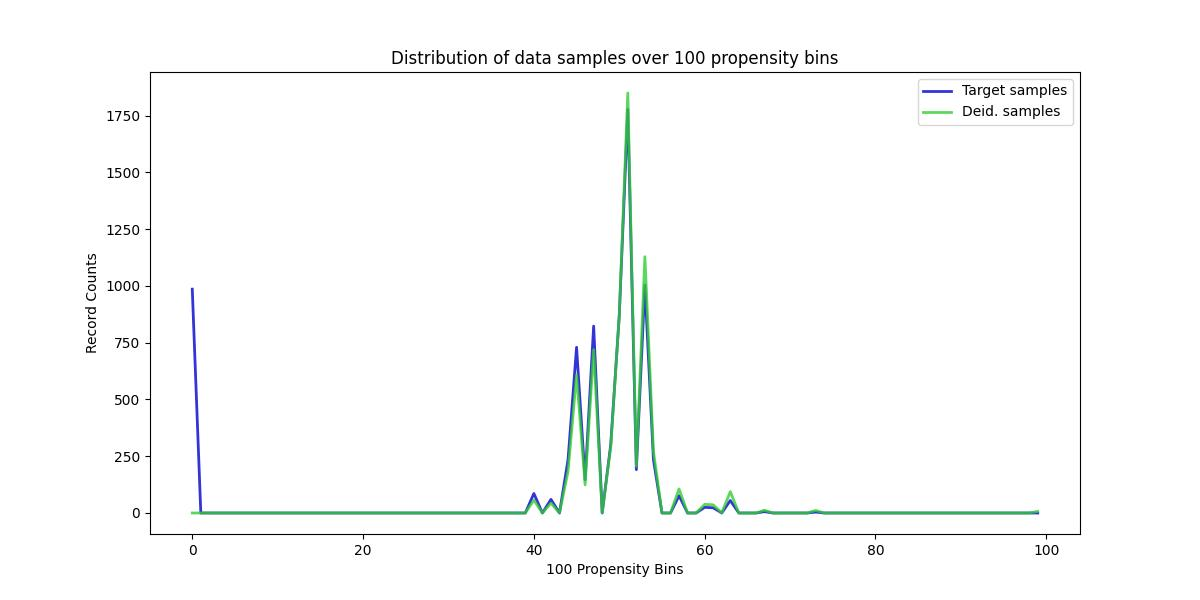

Source data for this figure (header and first rows):
, Target samples, Deid. samples
0, 986, 0
1, 0, 0
2, 0, 0
3, 0, 0
4, 0, 0
5, 0, 0
6, 0, 0
7, 0, 0
8, 0, 0
9, 0, 0
10, 0, 0
11, 0, 0
12, 0, 0
13, 0, 0
14, 0, 0
15, 0, 0
16, 0, 0
17, 0, 0
18, 0, 0
19, 0, 0
20, 0, 0
21, 0, 0
22, 0, 0
23, 0, 0
24, 0, 0
25, 0, 0
26, 0, 0
27, 0, 0
28, 0, 0
29, 0, 0
30, 0, 0
31, 0, 0
32, 0, 0
33, 0, 0
34, 0, 0
35, 0, 0
36, 0, 0
37, 0, 0
38, 0, 0
39, 0, 0
40, 86, 57
41, 0, 0
42, 60, 44
43, 0, 0
44, 234, 183
45, 730, 609
46, 146, 124
47, 823, 720
48, 0, 0
49, 301, 290
50, 870, 870
51, 1778, 1850
52, 191, 206
53, 1005, 1129
54, 235, 272
55, 0, 0
56, 0, 0
57, 76, 106
58, 0, 0
59, 0, 0
... 40 more rows
